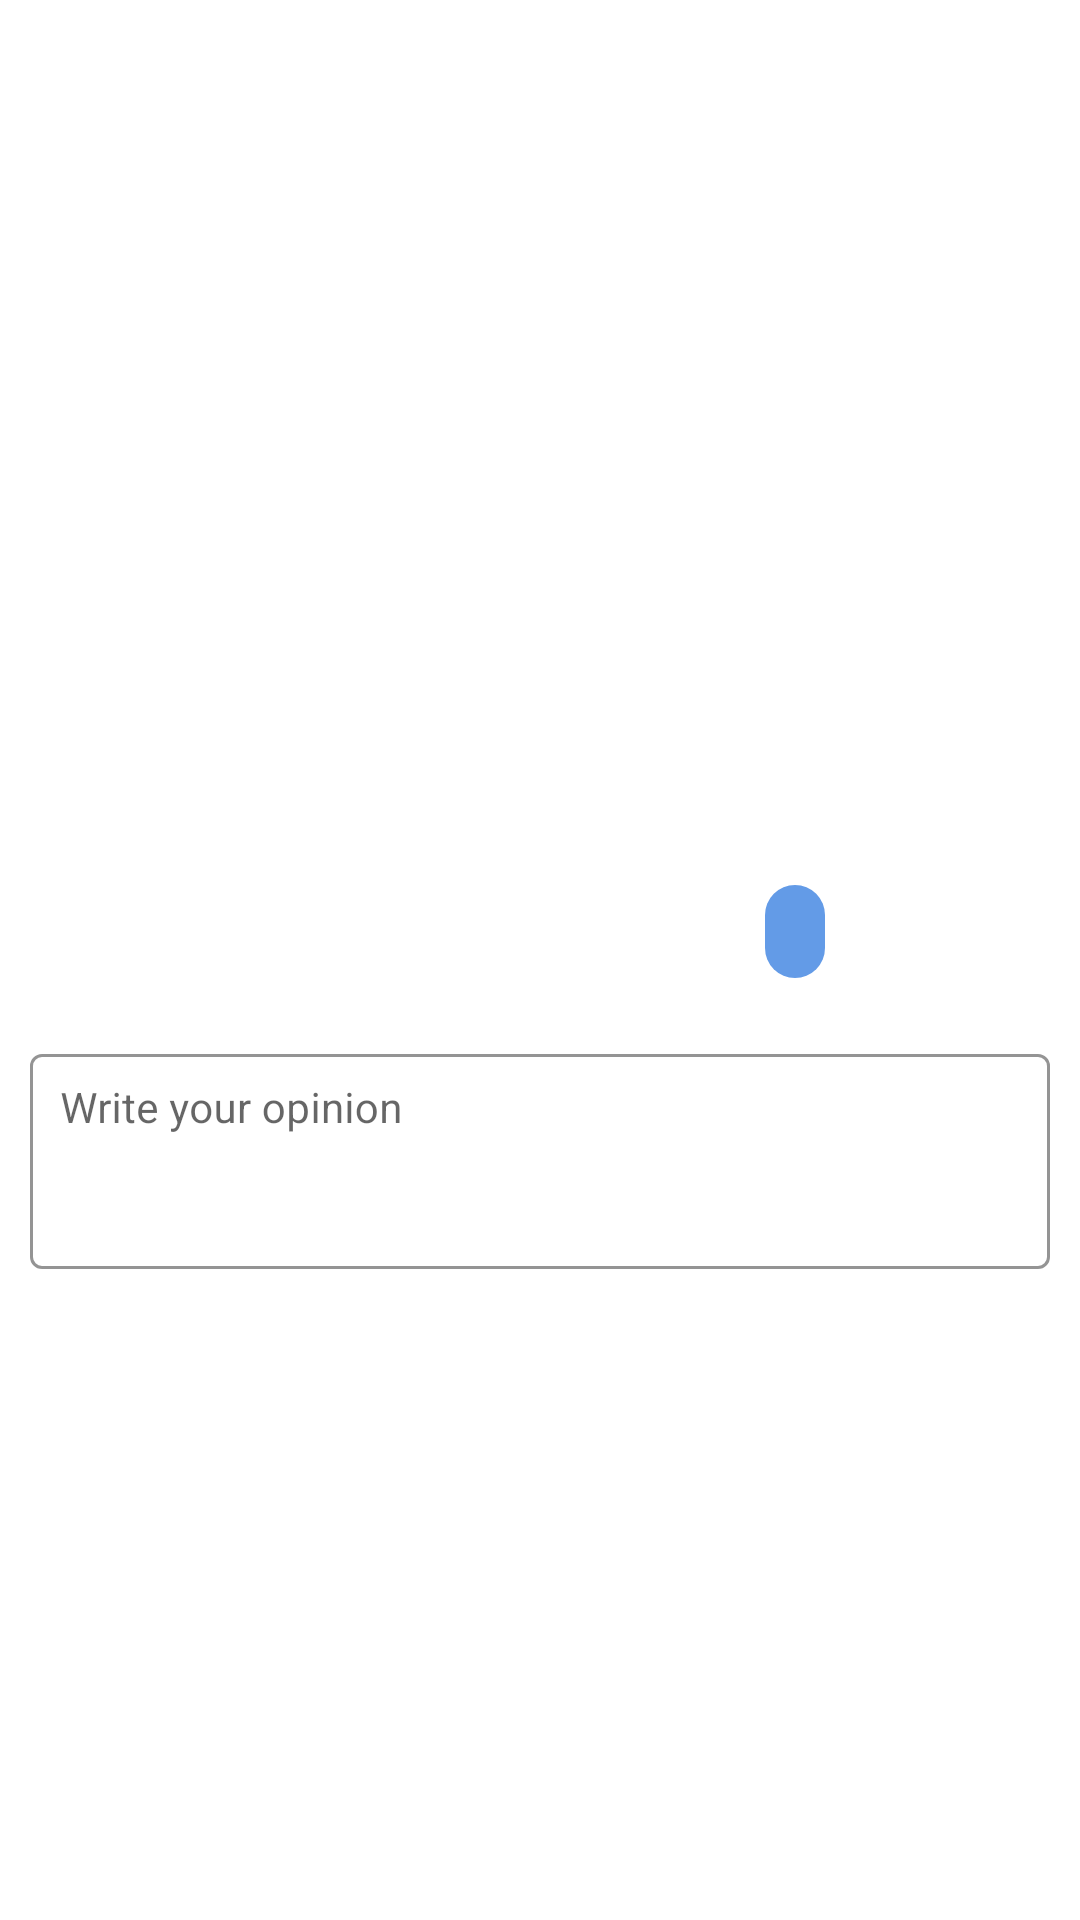

Android layout source for this screen:
<!-- AndroidManifest.xml: application theme MyAppTheme -->
<!-- res/layout/atten_summery.xml -->
<?xml version="1.0" encoding="utf-8"?>
<LinearLayout xmlns:android="http://schemas.android.com/apk/res/android"
    xmlns:app="http://schemas.android.com/apk/res-auto"
    android:layout_width="match_parent"
    android:layout_height="wrap_content"
    android:gravity="center_vertical"
    android:orientation="vertical"
    app:cardUseCompatPadding="true">

    <RelativeLayout
        android:layout_width="match_parent"
        android:layout_height="wrap_content"
        android:background="@drawable/bg_top_summary"
        android:padding="@dimen/et_padding10">

        <TextView
            android:id="@+id/tAttendNumber"
            android:layout_width="wrap_content"
            android:layout_height="wrap_content"
            android:layout_alignParentRight="true"
            android:layout_centerVertical="true"
            android:textColor="@color/text_color1" />

        <TextView
            android:id="@+id/tAttendance"
            android:layout_width="match_parent"
            android:layout_height="wrap_content"
            android:layout_toLeftOf="@+id/tAttendNumber"
            android:textColor="@color/text_color1"
            android:textSize="@dimen/text_size14" />

    </RelativeLayout>

    <LinearLayout
        android:layout_width="match_parent"
        android:layout_height="wrap_content"
        android:layout_marginTop="@dimen/et_margin10"
        android:orientation="vertical"
        android:background="@drawable/bg_top_summary"
        android:padding="@dimen/et_padding10">

        <LinearLayout
            android:layout_width="match_parent"
            android:layout_height="wrap_content"
            android:layout_marginBottom="@dimen/et_padding10"
            android:baselineAligned="false"
            android:orientation="horizontal"
            android:paddingBottom="@dimen/et_padding10">

            <LinearLayout
                android:layout_width="0dp"
                android:layout_height="wrap_content"
                android:layout_weight="2"
                android:orientation="vertical">

                <TextView
                    android:id="@+id/currentTime"
                    android:layout_width="wrap_content"
                    android:layout_height="wrap_content"
                    android:textColor="@color/text_color"
                    android:textSize="@dimen/text_size14" />

                <TextView
                    android:id="@+id/checkInfo"
                    android:layout_width="wrap_content"
                    android:layout_height="wrap_content"
                    android:textColor="@color/text_color1"
                    android:textSize="@dimen/text_size14" />
            </LinearLayout>

            <LinearLayout
                android:layout_width="0dp"
                android:layout_height="wrap_content"
                android:layout_weight="2"
                android:gravity="center_horizontal"
                android:orientation="vertical">

                <TextView
                    android:id="@+id/checkTime"
                    android:layout_width="wrap_content"
                    android:layout_height="wrap_content"
                    android:textColor="@color/text_color"
                    android:textSize="@dimen/text_size14" />

                <TextView
                    android:id="@+id/checkBtn"
                    android:layout_width="wrap_content"
                    android:layout_height="wrap_content"
                    android:layout_marginTop="@dimen/et_padding10"
                    android:background="@drawable/btn_bg"
                    android:paddingLeft="@dimen/et_padding10"
                    android:paddingTop="@dimen/et_padding"
                    android:paddingRight="@dimen/et_padding10"
                    android:paddingBottom="@dimen/et_padding"
                    android:textColor="@color/icons"
                    android:textStyle="bold" />
            </LinearLayout>
        </LinearLayout>

        <com.google.android.material.textfield.TextInputLayout
            style="@style/TextInputLayout"
            android:layout_width="match_parent"
            android:layout_height="wrap_content"
            app:endIconMode="clear_text"
            app:endIconTint="@color/divider"
            app:hintAnimationEnabled="true">

            <com.google.android.material.textfield.TextInputEditText
                android:id="@+id/etRemarks"
                android:layout_width="match_parent"
                android:layout_height="wrap_content"
                android:gravity="top|left"
                android:hint="Write your opinion"
                android:inputType="textMultiLine"
                android:lines="3"
                android:maxLines="3"
                android:padding="10dp"
                android:textColor="@android:color/black"
                android:textCursorDrawable="@drawable/color_cursor"
                android:textSize="@dimen/text14" />
        </com.google.android.material.textfield.TextInputLayout>
    </LinearLayout>

</LinearLayout>
<!-- resources referenced by this layout -->
<resources>
  <color name="divider">#B6B6B6</color>
  <color name="icons">#FFFFFF</color>
  <color name="text_color">#6d6d6d</color>
  <color name="text_color1">#999999</color>
  <dimen name="et_margin10">10dp</dimen>
  <dimen name="et_padding">6dp</dimen>
  <dimen name="et_padding10">10dp</dimen>
  <dimen name="text14">14sp</dimen>
  <dimen name="text_size14">14sp</dimen>
  <!-- drawable bg_top_summary (drawable-v21) -->
  <?xml version="1.0" encoding="utf-8"?>
  <layer-list xmlns:android="http://schemas.android.com/apk/res/android">
      <item
          android:bottom="-14dp"
          android:top="0dp">
  
          <shape android:shape="rectangle">
              <solid android:color="@color/icons" />
  
              <stroke
                  android:width="0dp"
                  android:color="@android:color/transparent" />
  
              <corners
                  android:bottomLeftRadius="0dp"
                  android:bottomRightRadius="0dp"
                  android:topLeftRadius="14dp"
                  android:topRightRadius="14dp" />
          </shape>
  
      </item>
  </layer-list>
  <!-- drawable btn_bg (drawable-v21) -->
  <?xml version="1.0" encoding="utf-8"?>
  <shape xmlns:android="http://schemas.android.com/apk/res/android"
      android:padding="0dp"
      android:shape="rectangle">
      <solid android:color="@color/primary" /> 
      <corners
          android:bottomLeftRadius="14dp"
          android:bottomRightRadius="14dp"
          android:topLeftRadius="14dp"
          android:topRightRadius="14dp" />
  </shape>
  <style name="TextInputLayout" parent="Widget.MaterialComponents.TextInputLayout.OutlinedBox">
          <item name="boxStrokeColor">@color/primary_text </item>
          <item name="hintTextColor"> @color/primary_text </item>
      </style>
  <style name="MyAppTheme" parent="@style/AppTheme" />
  <color name="primary">#639be7</color>
  <color name="primary_text">#212121</color>
  <style name="AppTheme" parent="Theme.MaterialComponents.Light.NoActionBar">    
          <item name="colorPrimary">@color/primary</item>
          <item name="colorPrimaryDark">@color/primary_dark</item>
          <item name="colorAccent">@color/primary_text</item>
          <item name="android:itemBackground">@color/icons</item>
          <item name="android:textCursorDrawable">@android:color/black</item>
          <item name="android:textColor">@color/primary_text</item>
  
      </style>
  <color name="primary_dark">#3F51B5</color>
</resources>
